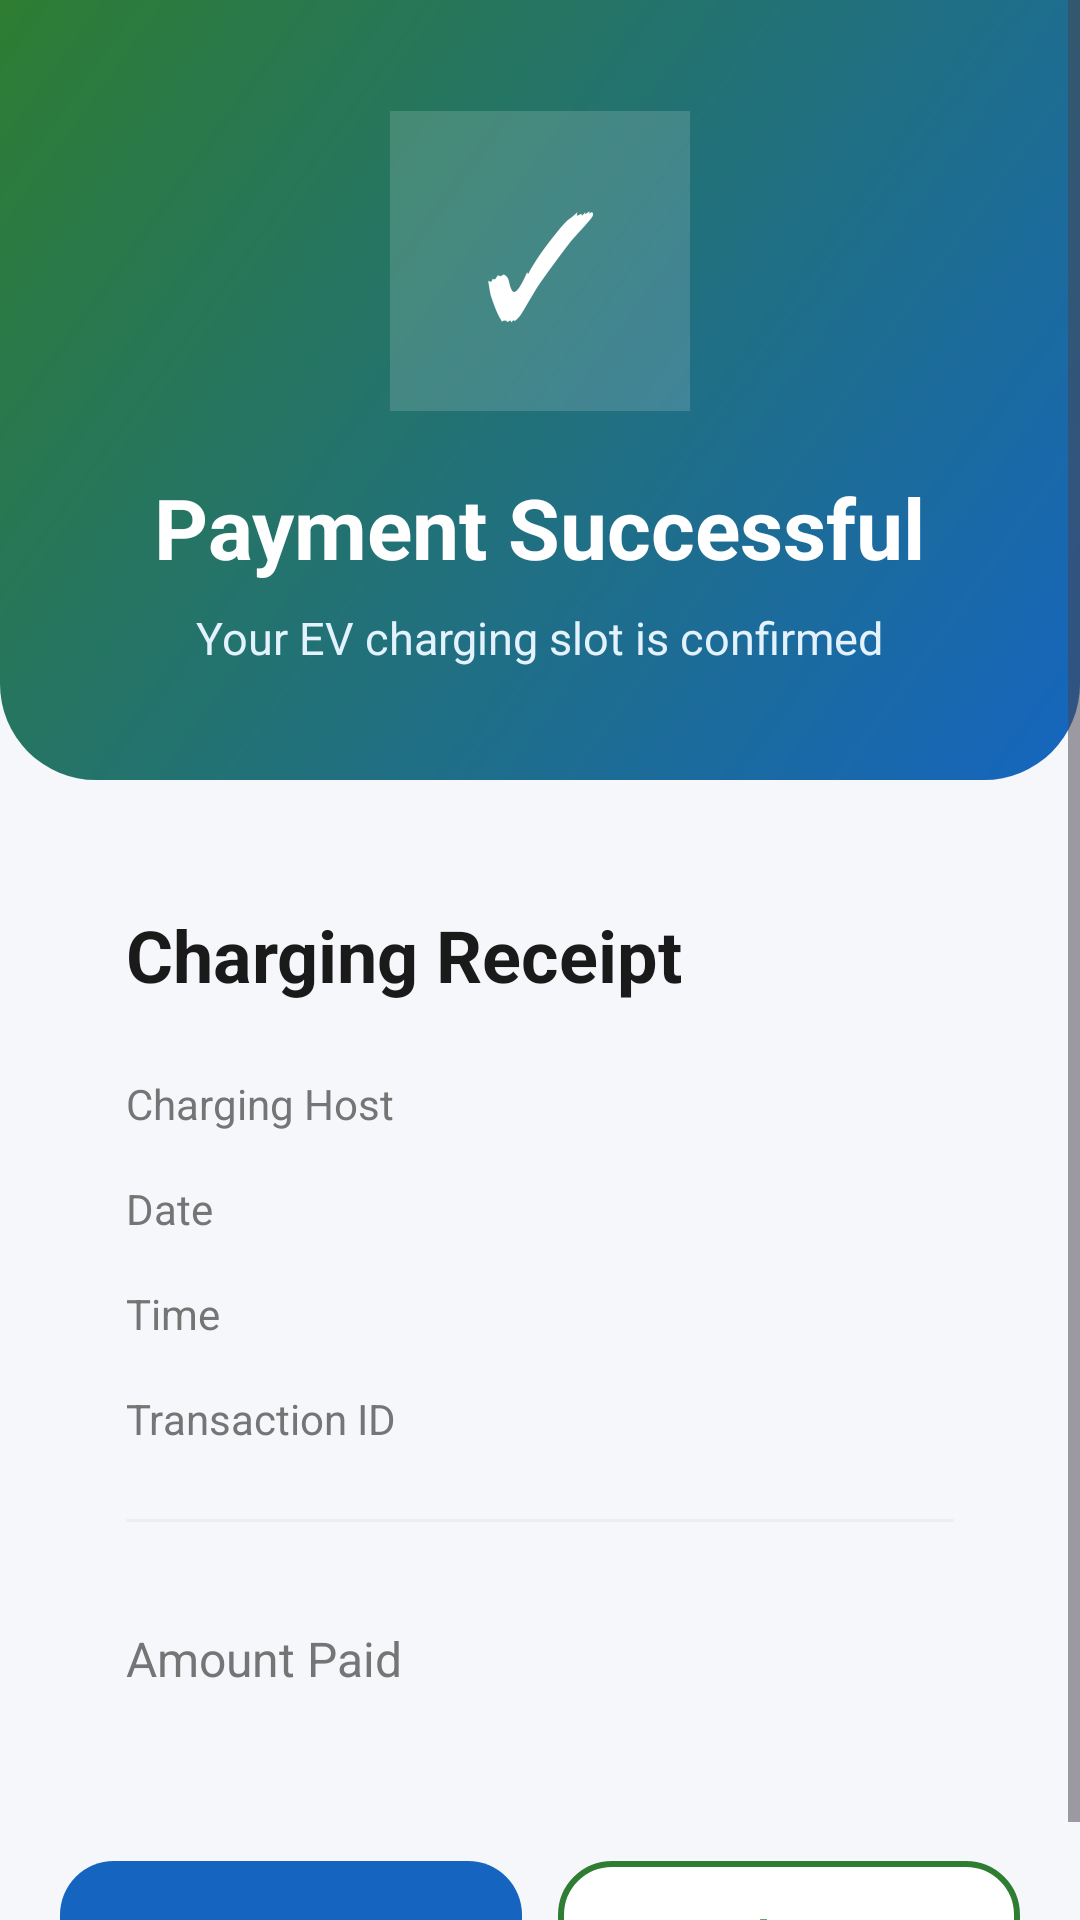

Here is an Android app screen rendered from its layout file. Give the layout XML and the strings, colors and styles it references.
<!-- AndroidManifest.xml: application theme Theme.EV_grama_charge -->
<!-- res/layout/activity_payment_success.xml -->
<?xml version="1.0" encoding="utf-8"?>
<ScrollView
    xmlns:android="http://schemas.android.com/apk/res/android"
    xmlns:app="http://schemas.android.com/apk/res-auto"
    android:layout_width="match_parent"
    android:layout_height="match_parent"
    android:background="@color/background">

    <LinearLayout
        android:layout_width="match_parent"
        android:layout_height="wrap_content"
        android:orientation="vertical">

        
        <LinearLayout
            android:layout_width="match_parent"
            android:layout_height="260dp"
            android:orientation="vertical"
            android:gravity="center"
            android:background="@drawable/bg_home_header">

            
            <TextView
                android:layout_width="100dp"
                android:layout_height="100dp"
                android:gravity="center"
                android:text="@string/success_icon"
                android:textColor="@color/white"
                android:textSize="48sp"
                android:background="#26FFFFFF"/>

            
            <TextView
                android:layout_width="wrap_content"
                android:layout_height="wrap_content"
                android:text="@string/payment_successful"
                android:textColor="@color/white"
                android:textSize="28sp"
                android:textStyle="bold"
                android:layout_marginTop="20dp"/>

            
            <TextView
                android:layout_width="wrap_content"
                android:layout_height="wrap_content"
                android:text="@string/slot_confirmed"
                android:textColor="#E3F2FD"
                android:textSize="15sp"
                android:layout_marginTop="8dp"/>

        </LinearLayout>

        
        <LinearLayout
            android:layout_width="match_parent"
            android:layout_height="wrap_content"
            android:layout_margin="20dp"
            android:background="@drawable/bg_success_card"
            android:elevation="6dp"
            android:orientation="vertical"
            android:padding="22dp">

            
            <TextView
                android:layout_width="wrap_content"
                android:layout_height="wrap_content"
                android:text="@string/charging_receipt"
                android:textColor="@color/darkText"
                android:textSize="24sp"
                android:textStyle="bold"/>

            
            <LinearLayout
                android:layout_width="match_parent"
                android:layout_height="wrap_content"
                android:layout_marginTop="24dp"
                android:orientation="horizontal">

                <TextView
                    android:layout_width="0dp"
                    android:layout_height="wrap_content"
                    android:layout_weight="1"
                    android:text="@string/charging_host"
                    android:textColor="@color/lightText"/>

                <TextView
                    android:id="@+id/tvHost"
                    android:layout_width="wrap_content"
                    android:layout_height="wrap_content"
                    android:textColor="@color/darkText"
                    android:textStyle="bold"/>

            </LinearLayout>

            
            <LinearLayout
                android:layout_width="match_parent"
                android:layout_height="wrap_content"
                android:layout_marginTop="16dp"
                android:orientation="horizontal">

                <TextView
                    android:layout_width="0dp"
                    android:layout_height="wrap_content"
                    android:layout_weight="1"
                    android:text="@string/date"
                    android:textColor="@color/lightText"/>

                <TextView
                    android:id="@+id/tvDate"
                    android:layout_width="wrap_content"
                    android:layout_height="wrap_content"
                    android:textColor="@color/darkText"
                    android:textStyle="bold"/>

            </LinearLayout>

            
            <LinearLayout
                android:layout_width="match_parent"
                android:layout_height="wrap_content"
                android:layout_marginTop="16dp"
                android:orientation="horizontal">

                <TextView
                    android:layout_width="0dp"
                    android:layout_height="wrap_content"
                    android:layout_weight="1"
                    android:text="@string/time"
                    android:textColor="@color/lightText"/>

                <TextView
                    android:id="@+id/tvTime"
                    android:layout_width="wrap_content"
                    android:layout_height="wrap_content"
                    android:textColor="@color/darkText"
                    android:textStyle="bold"/>

            </LinearLayout>

            
            <LinearLayout
                android:layout_width="match_parent"
                android:layout_height="wrap_content"
                android:layout_marginTop="16dp"
                android:orientation="horizontal">

                <TextView
                    android:layout_width="0dp"
                    android:layout_height="wrap_content"
                    android:layout_weight="1"
                    android:text="@string/transaction_id"
                    android:textColor="@color/lightText"/>

                <TextView
                    android:id="@+id/tvTransactionId"
                    android:layout_width="wrap_content"
                    android:layout_height="wrap_content"
                    android:textColor="@color/primaryBlue"
                    android:textStyle="bold"/>

            </LinearLayout>

            
            <View
                android:layout_width="match_parent"
                android:layout_height="1dp"
                android:layout_marginTop="24dp"
                android:layout_marginBottom="24dp"
                android:background="#EEEEEE"/>

            
            <LinearLayout
                android:layout_width="match_parent"
                android:layout_height="wrap_content"
                android:gravity="center_vertical"
                android:orientation="horizontal">

                <TextView
                    android:layout_width="0dp"
                    android:layout_height="wrap_content"
                    android:layout_weight="1"
                    android:text="@string/amount_paid"
                    android:textColor="@color/lightText"
                    android:textSize="16sp"/>

                <TextView
                    android:id="@+id/tvAmount"
                    android:layout_width="wrap_content"
                    android:layout_height="wrap_content"
                    android:textColor="@color/primaryGreen"
                    android:textSize="32sp"
                    android:textStyle="bold"/>

            </LinearLayout>

        </LinearLayout>

        
        <LinearLayout
            android:layout_width="match_parent"
            android:layout_height="wrap_content"
            android:layout_marginHorizontal="20dp"
            android:orientation="horizontal">

            
            <com.google.android.material.button.MaterialButton
                android:id="@+id/btnDone"
                android:layout_width="0dp"
                android:layout_height="58dp"
                android:layout_weight="1"
                android:text="@string/done"
                android:textSize="15sp"
                android:textStyle="bold"
                app:backgroundTint="@color/primaryBlue"
                app:cornerRadius="18dp"/>

            
            <com.google.android.material.button.MaterialButton
                android:id="@+id/btnShare"
                android:layout_width="0dp"
                android:layout_height="58dp"
                android:layout_weight="1"
                android:layout_marginStart="12dp"
                android:text="@string/share"
                android:textColor="@color/primaryGreen"
                android:textSize="15sp"
                android:textStyle="bold"
                app:backgroundTint="@color/white"
                app:cornerRadius="18dp"
                app:strokeColor="@color/primaryGreen"
                app:strokeWidth="2dp"/>

        </LinearLayout>

    </LinearLayout>

</ScrollView>
<!-- resources referenced by this layout -->
<resources>
  <color name="background">#F5F7FA</color>
  <color name="darkText">#1A1A1A</color>
  <color name="lightText">#757575</color>
  <color name="primaryBlue">#1565C0</color>
  <color name="primaryGreen">#2E7D32</color>
  <color name="white">#FFFFFF</color>
  <!-- drawable bg_home_header (drawable) -->
  <?xml version="1.0" encoding="utf-8"?>
  <shape xmlns:android="http://schemas.android.com/apk/res/android">
  
      <gradient
          android:angle="135"
          android:startColor="#1565C0"
          android:endColor="#2E7D32"/>
  
      <corners
          android:bottomLeftRadius="32dp"
          android:bottomRightRadius="32dp"/>
  
  </shape>
  <string name="amount_paid">
      Amount Paid
  </string>
  <string name="charging_host">
      Charging Host
  </string>
  <string name="charging_receipt">
      Charging Receipt
  </string>
  <string name="date">Date</string>
  <string name="done">Done</string>
  <string name="payment_successful">
      Payment Successful
  </string>
  <string name="share">Share</string>
  <string name="slot_confirmed">
      Your EV charging slot is confirmed
  </string>
  <string name="success_icon">✓</string>
  <string name="time">Time</string>
  <string name="transaction_id">
      Transaction ID
  </string>
  <style name="Theme.EV_grama_charge" parent="Theme.Material3.DayNight.NoActionBar">
  
              <item name="colorPrimary">@color/primary</item>
              <item name="colorOnPrimary">@color/onPrimary</item>
  
              <item name="colorSecondary">@color/secondary</item>
              <item name="colorOnSecondary">@color/onSecondary</item>
  
              <item name="android:colorBackground">@color/background</item>
  
              <item name="android:statusBarColor">@color/primaryDark</item>
  
          </style>
  <color name="primary">#0A84FF</color>
  <color name="onPrimary">#FFFFFF</color>
  <color name="secondary">#00C853</color>
  <color name="onSecondary">#FFFFFF</color>
  <color name="primaryDark">#0060DF</color>
</resources>
